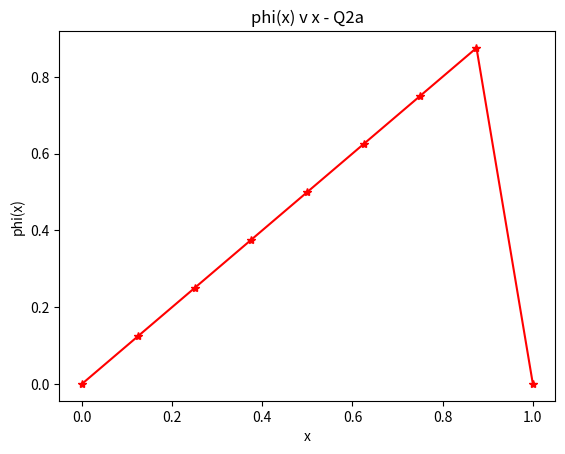

Reproduce this figure in Python.
import numpy as np
import matplotlib.pyplot as plt
from scipy.linalg import solve_banded

def get_xmin():
    # return left end of domain
    xmin = 0.0
    return xmin

def get_xmax():
    # return right end of domain
    xmax = 1.0
    return xmax

def get_L():
    # return length of domain
    L = get_xmax()-get_xmin()
    return L

def get_ax():
    # return advection velocity value
    ax = 1.0e-0
    assert(np.abs(ax)>0)
    return ax

def get_kappa():
    # return kappa value
    kappa = 1.0e-4
    assert(kappa>0)
    return kappa

def get_Ne():
    # return number of elements in the mesh
    #Ne = 100
    Ne = get_length()-1
    assert(Ne>1) # need more than 1 element (otherwise only 2 mesh vertices for 2 domain end points)
    return Ne

def get_nen():
    # return number of vertices for an element
    nen = 2 # 1D
    return nen

def get_nes():
    # return number of shape/basis function for an element
    nes = 2 # 1D and linear
    return nes

def get_neq():
    # return number of numerical integration/quadrature points for an element
    neq = 2 # 1-point rule
    return neq

def get_xieq_and_weq():
    # return location of numerical integration/quadrature points in parent coordinates of an element
    # neq = get_neq()
    # xieq = np.zeros(neq)
    # xieq[0] = 0.0 # mid-point for 1-point rule in bi-unit 1D element
    # weq = np.zeros(neq)
    # weq[0] = 2.0 # mid-point for 1-point rule in bi-unit 1D element
    # return xieq, weq # mid-point for 1-point rule in bi-unit 1D element
    neq = get_neq()
    assert(neq==2)
    xieq = np.zeros(neq)
    xieq[0] = -1.0/np.sqrt(3.0)
    xieq[1] =  1.0/np.sqrt(3.0)
    weq = np.zeros(neq)
    weq[0] = 1.0
    weq[1] = 1.0
    return xieq, weq

def get_xpoints():
    xpoints = np.array([0.0,0.125,0.25,0.375,0.5,0.625,0.75,0.875,1.0])
    # xpoints = np.array([0.0,0.5,0.75,0.875,1.0])
    # xpoints = np.array([0.0,0.875,1.0])
    return xpoints

def get_node(i):
    xpoints = get_xpoints()
    return xpoints[i]

def get_length():
    xpoints = get_xpoints()
    return xpoints.size

def get_h(e):
    # return mesh size
    # h = get_L()/get_Ne() # uniform mesh
    h = get_node(e+1) - get_node(e)
    return h


def get_tau(e):
    # return tau value
    Pee = 0.5*(np.abs(get_ax())*get_h(e))/get_kappa()
    em2Pee = np.exp(-2.0*Pee)
    cothPee = (1+em2Pee)/(1-em2Pee) 
    tau = 0.5*(get_h(e)/np.abs(get_ax()))*(cothPee-1.0/Pee)
    return tau

def get_ienarray():
    # return element-node connectivity
    Ne = get_Ne()
    nen = get_nen()
    ien = np.zeros([Ne,nen])
    # loop over mesh cells
    for e in range(Ne): # loop index in [0,Ne-1]
        ien[e,0] = e
        ien[e,1] = e+1
    return ien.astype(int)

def get_left_bdry_value():
    # return left bdry. value (Dirichlet BC)
    return 0.0

def get_right_bdry_value():
    # return right bdry. value (Dirichlet BC)
    return 0.0

def get_shp_and_shpdlcl():
    # return shape functions and derivatives evaluated at numerical integration/quadrature points
    nes = get_nes()
    neq = get_neq()
    xieq, weq = get_xieq_and_weq()
    assert(nes==2) # 1D and linear
    shp = np.zeros([nes,neq])
    shpdlcl = np.zeros([nes,neq]) # 1D
    for q in range(neq): # loop index in [0,neq-1]
        shp[0,q] = 0.5*(1-xieq[q])
        shpdlcl[0,q] = -0.5 # -1.0/2.0 for bi-unit 1D linear element
        shp[1,q] = 0.5*(1+ xieq[q])
        shpdlcl[1,q] = 0.5 # 1.0/2.0 for bi-unit 1D linear element
    return shp, shpdlcl

def apply_num_scheme():
    # apply numerical scheme

    xmin = get_xmin()
    xmax = get_xmax()

    ax = get_ax()
    kappa = get_kappa()

    Ne = get_Ne()
    Nn = Ne+1

    nen = get_nen()
    nes = get_nes()
    neq = get_neq()

    ien = get_ienarray()

    display_phi_plot = True

    #xpoints = np.linspace(xmin,xmax,Nn,endpoint=True) # location of mesh vertices
    xpoints = get_xpoints()

    phi_sfem = np.zeros(Nn)

    # note 1D and linear elements, and ordered numbering leads to a tridiagonal banded matrix
    Abanded = np.zeros([3,Nn]) # left-hand-side (tridiagonal) matrix including all mesh vertices
    b = np.zeros(Nn) # right-hand-side vector including all mesh vertices

    # apply BCs
    phi_sfem[0] = get_left_bdry_value() # left BC
    phi_sfem[Nn-1] = get_right_bdry_value() # right BC

    xieq, weq = get_xieq_and_weq()
    shp, shpdlcl = get_shp_and_shpdlcl() # same type of elements in the entire mesh

    # loop over mesh cells
    for e in range(Ne): # loop index in [0,Ne-1]
        h = get_h(e)
        tau = get_tau(e) # constant over mesh when ax, kappa and h are constants
        kappa_num = tau*ax*ax # constant over mesh when tau and ax are constants        
        
        # local/element-level data (matrix and vector)
        assert(nes==nen) # linear elements
        Ae = np.zeros([nen,nen])
        be = np.zeros(nen)

        jac = h/2.0 # 1D and linear elements with uniform spacing
        jacinv = 1/jac # 1D and linear elements
        detj = jac # 1D
        s = 1.0
        shpdgbl = jacinv*shpdlcl

        for q in range(neq): # loop index in [0,neq-1]
            wdetj = weq[q]*detj
            for idx_a in range(nes): # loop index in [0,nes-1]
                be[idx_a] = be[idx_a] + s*shp[idx_a,q]*wdetj +  s*ax*tau*shpdgbl[idx_a,q]*wdetj# no source term
                for idx_b in range(nes): # loop index in [0,nes-1]
                    Ae[idx_a,idx_b] = Ae[idx_a,idx_b] \
                                      - (shpdgbl[idx_a,q])*ax*shp[idx_b,q]*wdetj \
                                      + (shpdgbl[idx_a,q])*(kappa+kappa_num)*(shpdgbl[idx_b,q])*wdetj

        # assembly: recall 1D and linear elements, and ordered numbering for a tridiagonal matrix
        for idx_a in range(nes): # loop index in [0,nes-1]
            b[ien[e,idx_a]] = b[ien[e,idx_a]] + be[idx_a]
            Abanded[1,ien[e,idx_a]] = Abanded[1,ien[e,idx_a]] + Ae[idx_a,idx_a]
        Abanded[0,ien[e,1]] = Abanded[0,ien[e,1]] + Ae[0,1] # upper side of diagonal
        Abanded[2,ien[e,0]] = Abanded[2,ien[e,0]] + Ae[1,0] # lower side of diagonal

    # account for BCs in b
    # for now we assume Dirichlet BCs are zero (on left and right ends of the domain)
    b[0] = phi_sfem[0]
    b[1] = b[1] - Abanded[2,0]*b[0]
    b[Nn-1] = phi_sfem[Nn-1]
    b[Nn-2] = b[Nn-2] - Abanded[0,Nn-1]*b[Nn-1]
    Abanded[1,0] = 1.0
    Abanded[0,1] = 0.0 # upper side of diagonal
    Abanded[2,0] = 0.0 # lower side of diagonal
    Abanded[0,Nn-1] = 0.0 # upper side of diagonal
    Abanded[2,Nn-2] = 0.0 # lower side of diagonal
    Abanded[1,Nn-1] = 1.0

    phi_sfem = solve_banded((1,1),Abanded,b)

    if (display_phi_plot):
        plt.plot(xpoints,phi_sfem,'r*-')
        plt.xlabel('x')
        plt.ylabel('phi(x)')
        plt.title('phi(x) v x - Q2a')
        plt.savefig('Q2a.pdf')
        plt.show()

apply_num_scheme()
